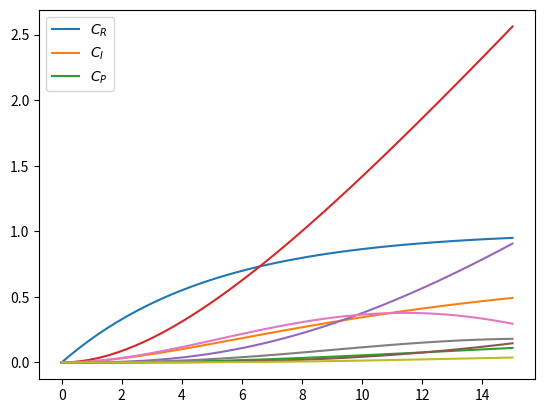

Write Python code to recreate this figure.
import numpy as np
from scipy import linalg
import matplotlib.pylab as plt
import math


def steady_state_composition(A, B) -> None:
    C_R0s = 2

    Bu = B * C_R0s

    steady_state_solution = -linalg.solve(A, Bu)

    print(steady_state_composition)


def step_response(t, M, A, B, c):
    step_response_formula = lambda t: M * (c @ (linalg.expm(A * t) - np.eye(3)) @ linalg.inv(A) @ B)
    response = np.zeros(len(t))

    for i, val in enumerate(t):
        response[i] = step_response_formula(val)[0]

    return response


def ramp_response(t, M, A, B, c):
    ramp_response_formula = lambda t: M * (c @ ((linalg.expm(A * t) - np.eye(3)) @ linalg.inv(A) - t * np.eye(3)) @ linalg.inv(A) @ B)
    response = np.zeros(len(t))

    for i, val in enumerate(t):
        response[i] = ramp_response_formula(val)[0]

    return response


def sinusoidal_response(t, M, omega, A, B, c):
    sinusoidal_response_formula = lambda t: c @ (omega * linalg.expm(A * t) - A * math.sin(omega * t) - omega * np.eye(3) * math.cos(omega * t)) @ linalg.inv(np.linalg.matrix_power(A, 2) + omega**2 * np.eye(3)) @ B * M
    response = np.zeros(len(t))

    for i, val in enumerate(t):
        response[i] = sinusoidal_response_formula(val)[0]

    return response


# def zero_order_hold_discretization()


def plot_step_response(A, B):
    M = 2

    c_C_R = np.array([1, 0, 0])
    c_C_I = np.array([0, 1, 0])
    c_C_P = np.array([0, 0, 1])

    t_plot = np.linspace(0, 15, 50)

    plt.plot(t_plot, step_response(t_plot, M, A, B, c_C_R))
    plt.plot(t_plot, step_response(t_plot, M, A, B, c_C_I))
    plt.plot(t_plot, step_response(t_plot, M, A, B, c_C_P))

    plt.legend([r"$C_R$", r"$C_I$", r"$C_P$"])
    plt.show()


def plot_ramp_response(A, B):
    M = 0.5

    c_C_R = np.array([1, 0, 0])
    c_C_I = np.array([0, 1, 0])
    c_C_P = np.array([0, 0, 1])

    t_plot = np.linspace(0, 15, 50)

    plt.plot(t_plot, ramp_response(t_plot, M, A, B, c_C_R))
    plt.plot(t_plot, ramp_response(t_plot, M, A, B, c_C_I))
    plt.plot(t_plot, ramp_response(t_plot, M, A, B, c_C_P))

    plt.legend([r"$C_R$", r"$C_I$", r"$C_P$"])
    plt.show()


def plot_sinusoidal_response(A, B):
    M = 1 
    omega = 0.2

    c_C_R = np.array([1, 0, 0])
    c_C_I = np.array([0, 1, 0])
    c_C_P = np.array([0, 0, 1])

    t_plot = np.linspace(0, 15, 50)

    plt.plot(t_plot, sinusoidal_response(t_plot, M, omega, A, B, c_C_R))
    plt.plot(t_plot, sinusoidal_response(t_plot, M, omega, A, B, c_C_I))
    plt.plot(t_plot, sinusoidal_response(t_plot, M, omega, A, B, c_C_P))

    plt.legend([r"$C_R$", r"$C_I$", r"$C_P$"])
    plt.show()


def main():
    k_1 = 0.1 
    k_2 = 0.05
    k_3 = 0.02
    F = 10 
    V = 100

    A = np.array([
        [-(F / V + k_1), 0, 0],
        [k_1, -(F / V + k_2), k_3],
        [0, k_2, -(F / V + k_3)],
    ])

    B = np.array([
        [F/V],
        [0],
        [0],
    ]) 

    steady_state_composition(A, B)


    plot_step_response(A, B)


    plot_ramp_response(A, B)


    plot_sinusoidal_response(A, B)

if __name__ == "__main__":
    main()